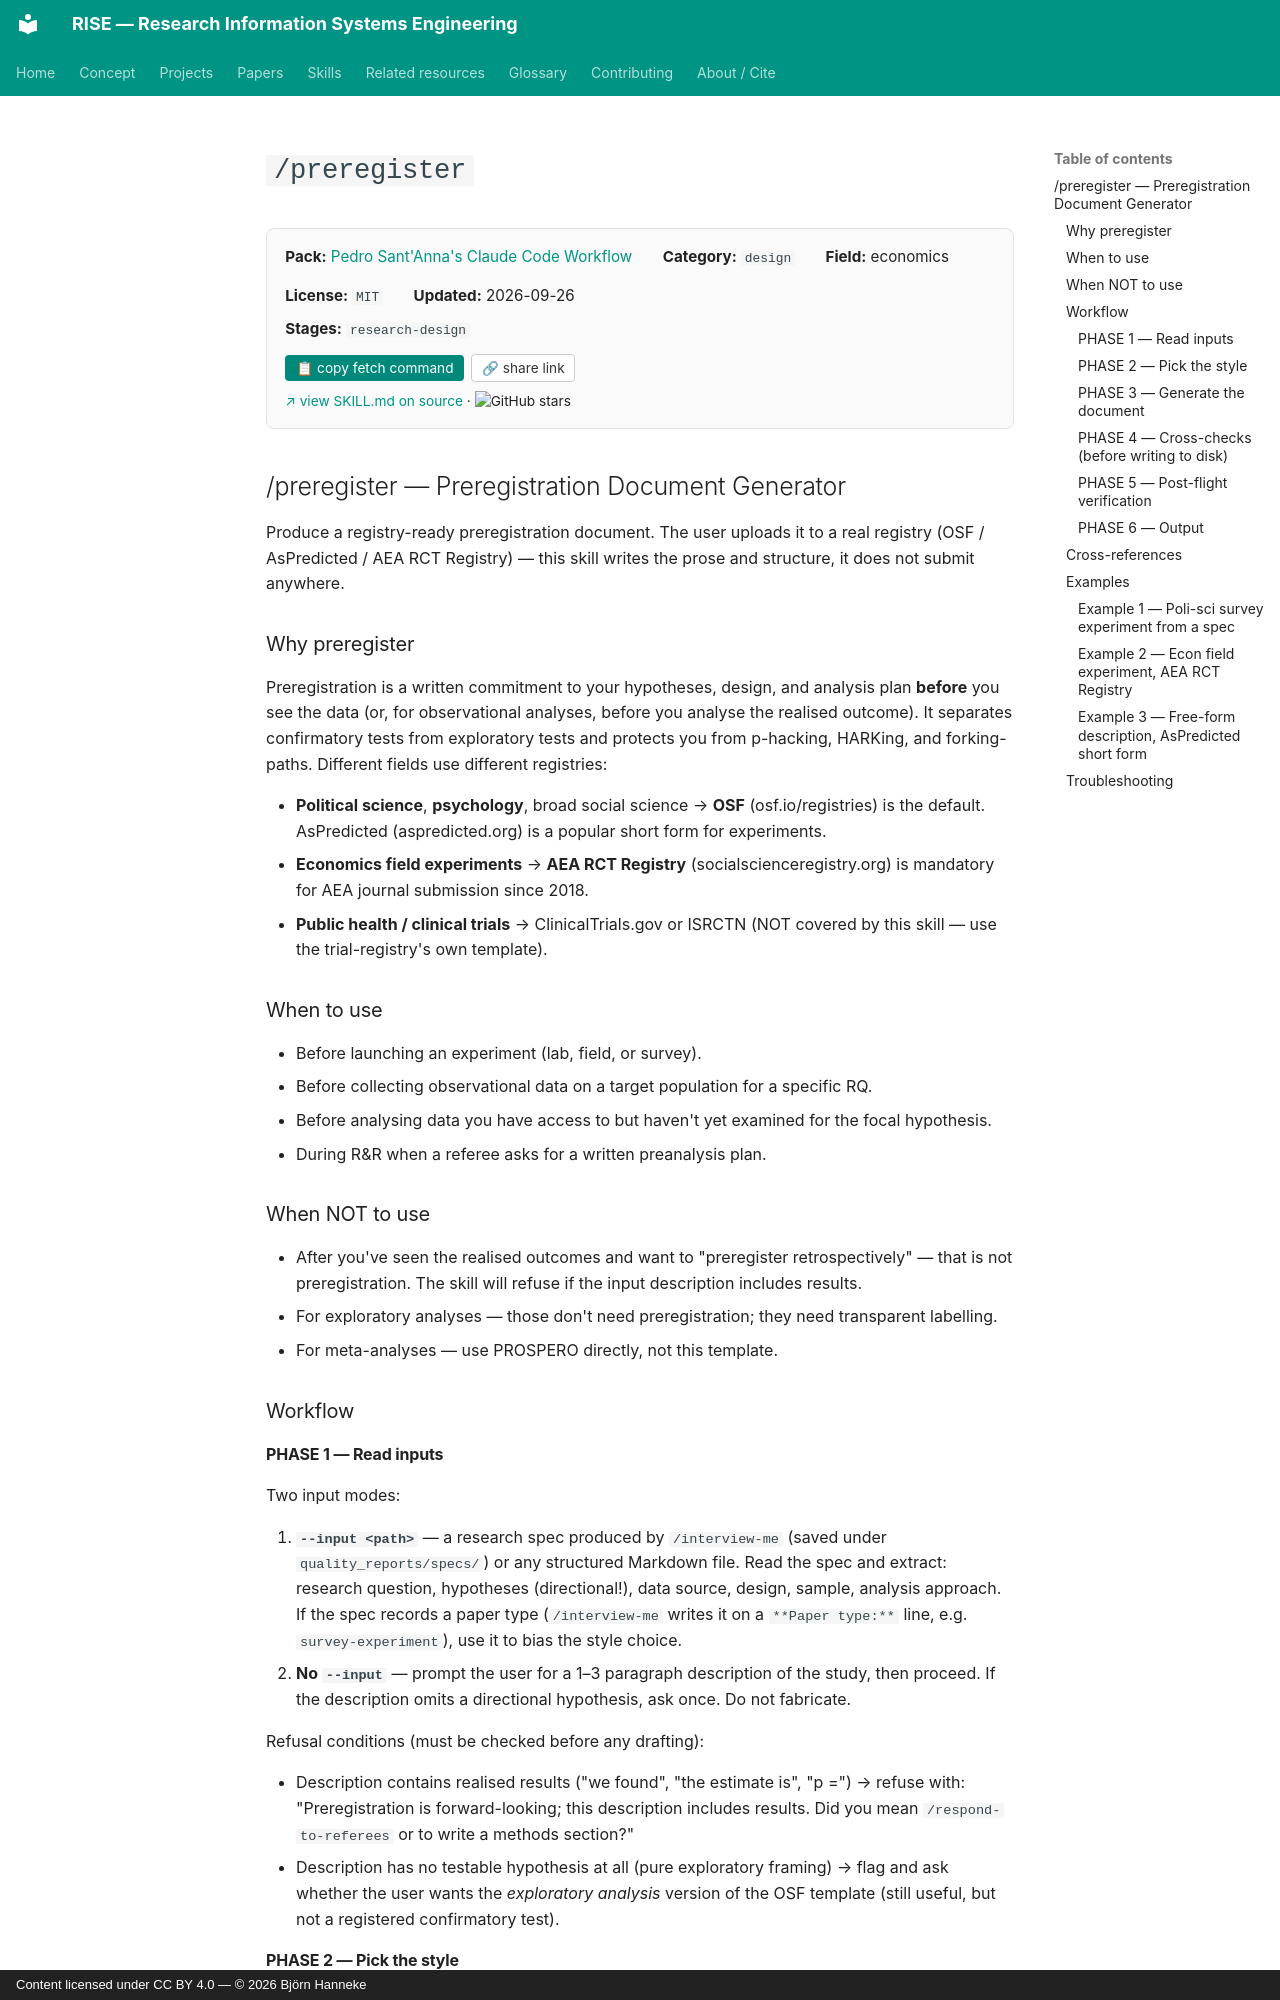

repository: bhanneke/RISE · page: skills/psantanna-workflow/preregister/index.html · generator: mkdocs · copyright: Content licensed under CC BY 4.0 — © 2026 Björn Hanneke

<!-- DO NOT EDIT — auto-copied from skills/psantanna-workflow/details/preregister.md -->

# `/preregister`



<div class="skill-card" style="background:#fafafa; border:1px solid #e0e0e0; border-radius:8px; padding:1em 1.2em; margin:1em 0 1.5em; font-size:0.95em;"><div style="display:flex; flex-wrap:wrap; gap:1em 2em; align-items:baseline;"><div><b>Pack:</b> <a href="../psantanna-workflow/">Pedro Sant'Anna's Claude Code Workflow</a></div><div><b>Category:</b> <code>design</code></div><div><b>Field:</b> economics</div><div><b>License:</b> <code>MIT</code></div><div><b>Updated:</b> 2026-09-26</div></div><div style="margin-top:0.5em;"><b>Stages:</b> <code>research-design</code></div><div style="margin-top:0.8em;"><button onclick="navigator.clipboard.writeText(`gh api repos/pedrohcgs/claude-code-my-workflow/contents/.claude/skills/preregister/SKILL.md --jq .content | base64 -d`); this.textContent=&apos;&#x2713; copied&apos;;" style="background:#00897b; color:white; border:none; padding:0.4em 0.8em; border-radius:4px; cursor:pointer; font-size:0.9em; margin-right:0.5em;">&#128203; copy fetch command</button><button onclick="navigator.clipboard.writeText(&apos;https://bhanneke.github.io/RISE/skills/psantanna-workflow/preregister/&apos;); this.textContent=&apos;&#x2713; copied&apos;;" style="background:#fff; color:#333; border:1px solid #ccc; padding:0.4em 0.7em; border-radius:4px; cursor:pointer; font-size:0.9em;">&#128279; share link</button></div><div style="margin-top:0.6em; font-size:0.9em;"><a href="https://github.com/pedrohcgs/claude-code-my-workflow/blob/main/.claude/skills/preregister/SKILL.md" target="_blank" rel="noopener">&#8599; view SKILL.md on source</a> &middot; <img src="https://img.shields.io/github/stars/pedrohcgs/claude-code-my-workflow?style=flat" alt="GitHub stars" style="vertical-align:middle;"></div></div>

## /preregister — Preregistration Document Generator

Produce a registry-ready preregistration document. The user uploads it to a real registry (OSF / AsPredicted / AEA RCT Registry) — this skill writes the prose and structure, it does not submit anywhere.

### Why preregister

Preregistration is a written commitment to your hypotheses, design, and analysis plan **before** you see the data (or, for observational analyses, before you analyse the realised outcome). It separates confirmatory tests from exploratory tests and protects you from p-hacking, HARKing, and forking-paths. Different fields use different registries:

- **Political science**, **psychology**, broad social science → **OSF** (osf.io/registries) is the default. AsPredicted (aspredicted.org) is a popular short form for experiments.
- **Economics field experiments** → **AEA RCT Registry** (socialscienceregistry.org) is mandatory for AEA journal submission since 2018.
- **Public health / clinical trials** → ClinicalTrials.gov or ISRCTN (NOT covered by this skill — use the trial-registry's own template).

### When to use

- Before launching an experiment (lab, field, or survey).
- Before collecting observational data on a target population for a specific RQ.
- Before analysing data you have access to but haven't yet examined for the focal hypothesis.
- During R&R when a referee asks for a written preanalysis plan.

### When NOT to use

- After you've seen the realised outcomes and want to "preregister retrospectively" — that is not preregistration. The skill will refuse if the input description includes results.
- For exploratory analyses — those don't need preregistration; they need transparent labelling.
- For meta-analyses — use PROSPERO directly, not this template.

### Workflow
